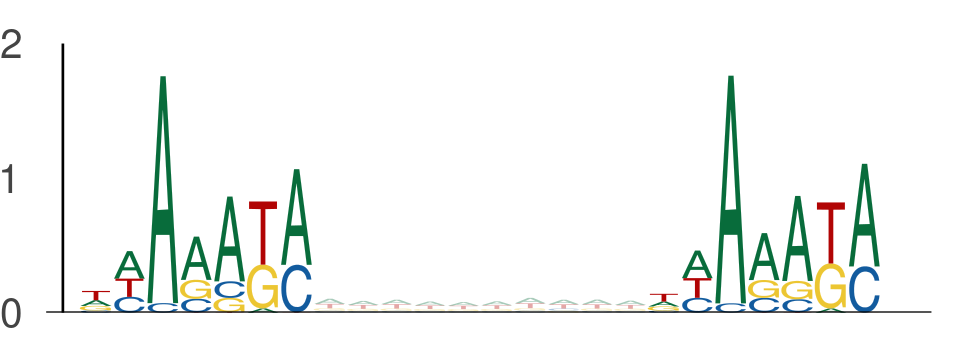

Data behind this chart, as committed beside it:
seq_index, start_position, end_position, is_reversed_complement
7684, 130, 137, 0
7684, 147, 154, 0
4029, 21, 28, 0
4029, 38, 45, 0
5977, 126, 133, 0
5977, 143, 150, 0
5400, 29, 36, 0
5400, 46, 53, 0
5400, 107, 114, 0
5400, 124, 131, 0
157, 113, 120, 0
157, 130, 137, 0
13555, 100, 107, 0
13555, 117, 124, 0
3876, 97, 104, 0
3876, 114, 121, 0
11430, 88, 95, 0
11430, 105, 112, 0
9451, 127, 134, 0
9451, 144, 151, 0
6152, 60, 67, 0
6152, 77, 84, 0
12806, 105, 112, 0
12806, 122, 129, 0
2128, 100, 107, 0
2128, 117, 124, 0
5810, 122, 129, 0
5810, 139, 146, 0
6897, 129, 136, 0
6897, 146, 153, 0
4841, 51, 58, 0
4841, 68, 75, 0
663, 83, 90, 0
663, 100, 107, 0
6698, 48, 55, 0
6698, 65, 72, 0
2463, 86, 93, 0
2463, 103, 110, 0
11810, 70, 77, 0
11810, 87, 94, 0
10761, 10, 17, 0
10761, 27, 34, 0
8080, 133, 140, 0
8080, 150, 157, 0
5712, 66, 73, 0
5712, 83, 90, 0
7388, 7, 14, 0
7388, 24, 31, 0
2985, 128, 135, 0
2985, 145, 152, 0
6703, 126, 133, 0
6703, 143, 150, 0
10302, 29, 36, 0
10302, 46, 53, 0
8955, 118, 125, 0
8955, 135, 142, 0
8141, 126, 133, 0
8141, 143, 150, 0
4369, 105, 112, 0
4369, 122, 129, 0
... 2,274 more rows
